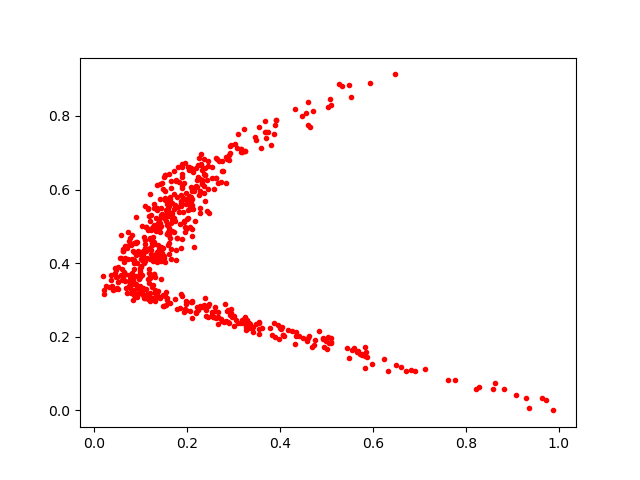

The data file committed next to this chart (first rows):
0.1431509, 0.5091343
0.2081, 0.6065
0.1885, 0.5615
0.5487, 0.8851
0.1749, 0.3013
0.1208, 0.3646
0.2084, 0.2937
0.1866, 0.5549
0.08377, 0.3535
0.07816, 0.4689
0.2666, 0.2338
0.3873, 0.7513
0.06694, 0.3711
0.1427, 0.4842
0.2833, 0.2423
0.1604, 0.4544
0.2055, 0.576
0.2682, 0.6777
0.1637, 0.5755
0.2426, 0.627
0.03836, 0.3366
0.1713, 0.4854
0.2395, 0.6403
0.1451, 0.3583
0.1606, 0.4759
0.07168, 0.4477
0.2812, 0.2893
0.199, 0.4919
0.4315, 0.1805
0.5686, 0.1604
0.2455, 0.665
0.4694, 0.1732
0.1773, 0.6251
0.484, 0.2145
0.1562, 0.3009
0.5435, 0.1703
0.2418, 0.2732
0.3956, 0.2311
0.1101, 0.4061
0.1295, 0.5492
0.1435, 0.5302
0.5726, 0.1538
0.07281, 0.4843
0.3696, 0.7568
0.2063, 0.2706
0.3922, 0.7883
0.1241, 0.4506
0.07933, 0.3176
0.1866, 0.5623
0.2835, 0.6185
0.04924, 0.3623
0.2915, 0.6813
0.4953, 0.1729
0.1035, 0.3194
0.1004, 0.4107
0.1326, 0.4239
0.7768, 0.08175
0.1866, 0.4403
0.1273, 0.4719
0.1415, 0.5738
0.1307, 0.4171
... 543 more rows
